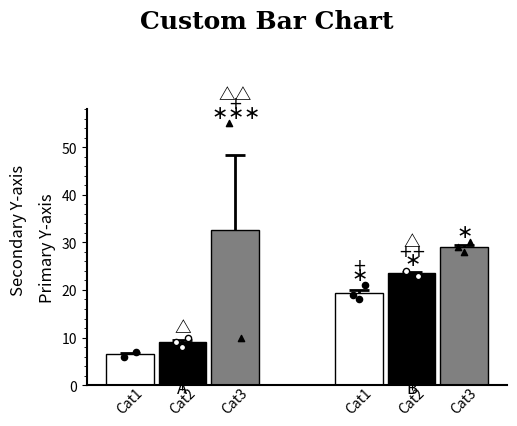

Write the Python code that produced this figure.
import matplotlib.pyplot as plt
import pandas as pd
import numpy as np

def advanced_bar_chart_plotter(data, col_names, bar_settings, point_settings, symbol_settings, show_labels=None,
                               title=None, xlabel=None, ylabel1=None, ylabel2=None, fig_size=None):
    """
    Create a bar chart with custom bar width and distances between bars and groups,
    and add data points with customizable appearance and fonts.

    Parameters:
    - data: A DataFrame with customizable columns for group, category, and value.
    - col_names: Dictionary containing column names for 'group', 'category', and 'value'.
    - bar_settings: Dictionary containing settings for bars ('width', 'distance', 'group_distance', 'colors', 'edge_colors', 'error_bar_orientation', 'error_bar_color', 'error_bar_capsize', 'error_bar_capthick', 'error_bar_elinewidth').
    - point_settings: Dictionary containing settings for points ('shapes', 'fills', 'edge_colors', 'sizes').
    - symbol_settings: Dictionary containing settings for symbols ('base_symbols', 'symbol_indices', 'sizes', 'colors').
    - show_labels: Boolean indicating whether to show category names below each bar and group names in the middle of categories.
    - title: Dictionary containing 'text' and 'font' keys for the title.
    - xlabel: Dictionary containing 'text' and 'font' keys for the x-axis label.
    - ylabel1: Dictionary containing 'text' and 'font' keys for the primary y-axis label.
    - ylabel2: Dictionary containing 'text' and 'font' keys for the secondary y-axis label.
    - fig_size: Tuple specifying the size of the figure (width, height).
    - return_show: String specifying whether to 'show' the plot or 'return' the figure and axis.
    """
    # Extract column names from the dictionary
    group_col = col_names.get('group', 'Group')
    category_col = col_names.get('category', 'Category')
    value_col = col_names.get('value', 'Value')

    # Extract bar settings
    bar_width = bar_settings.get('width', 0.8)
    bar_distance = bar_settings.get('distance', 0.2)
    group_distance = bar_settings.get('group_distance', 1.0)
    bar_colors = bar_settings.get('colors', ['red', 'green', 'blue'])
    bar_edge_colors = bar_settings.get('edge_colors', ['black', 'black', 'black'])
    error_bar_orientation = bar_settings.get('error_bar_orientation', ['both', 'both', 'both'])
    error_bar_color = bar_settings.get('error_bar_color', ['black', 'black', 'black'])
    error_bar_capsize = bar_settings.get('error_bar_capsize', [5, 5, 5])
    error_bar_capthick = bar_settings.get('error_bar_capthick', [1, 1, 1])
    error_bar_elinewidth = bar_settings.get('error_bar_elinewidth', [2, 2, 2])

    # Extract point settings
    point_shapes = point_settings.get('shapes', ['o', '^', 's'])
    point_fills = point_settings.get('fills', ['red', 'green', 'blue'])
    point_edge_colors = point_settings.get('edge_colors', ['darkred', 'darkgreen', 'darkblue'])
    point_sizes = point_settings.get('sizes', [50, 50, 50])

    # Extract symbol settings
    base_symbols = symbol_settings.get('base_symbols', [[r'$\ast$', r'$+$', '\u25B3'], ['\u25A1', '\u25B3', r'$+$'], [r'$+$', '\u25B3', '\u25A1']])
    symbol_indices = symbol_settings.get('symbol_indices', [[0, 0, 0], [1, 1, 0], [3, 1, 2], [1, 1, 0], [1, 2, 1], [1, 0, 0]])
    symbol_sizes = symbol_settings.get('sizes', [14, 12, 12])
    symbol_colors = symbol_settings.get('colors', ['black', 'black', 'black'])

    # Map categories to numeric values
    category_mapping = {category: idx for idx, category in enumerate(data[category_col].unique())}
    data['CategoryIndex'] = data[category_col].map(category_mapping)

    # Create a position for each bar
    unique_groups = data[group_col].unique()
    unique_categories = data['CategoryIndex'].unique()
    n_categories = len(unique_categories)

    # Calculate positions
    group_positions = {group: i * (n_categories * (bar_width + bar_distance) + group_distance) for i, group in enumerate(unique_groups)}
    data['Position'] = data.apply(lambda row: group_positions[row[group_col]] + row['CategoryIndex'] * (bar_width + bar_distance), axis=1)

    # Create figure and axis
    if fig_size:
        fig, ax = plt.subplots(figsize=fig_size)
    else:
        fig, ax = plt.subplots(figsize=(7, 4))

    # Plot bars
    for i, (group, group_data) in enumerate(data.groupby(group_col)):
        for j, (category, cat_data) in enumerate(group_data.groupby('CategoryIndex')):
            bar_position = group_positions[group] + j * (bar_width + bar_distance)

            # Calculate mean and SEM
            mean_value = np.mean(cat_data[value_col].values[0])
            sem = np.std(cat_data[value_col].values[0]) / np.sqrt(len(cat_data[value_col].values[0]))
            max_value = np.max(cat_data[value_col].values[0])

            # Plot bar
            ax.bar(bar_position, mean_value, color=bar_colors[j], edgecolor=bar_edge_colors[j], width=bar_width)

            # Add error bar based on the orientation setting
            orientation = error_bar_orientation[j % len(error_bar_orientation)]
            color = error_bar_color[j % len(error_bar_color)]
            capsize = error_bar_capsize[j % len(error_bar_capsize)]
            capthick = error_bar_capthick[j % len(error_bar_capthick)]
            elinewidth = error_bar_elinewidth[j % len(error_bar_elinewidth)]

            if orientation == 'upper':
                errorbars = ax.errorbar(bar_position, mean_value, yerr=sem, fmt='none', ecolor=color, elinewidth=elinewidth, capsize=0, capthick=capthick, lolims=True, uplims=False)
            elif orientation == 'lower':
                errorbars = ax.errorbar(bar_position, mean_value, yerr=sem, fmt='none', ecolor=color, elinewidth=elinewidth, capsize=0, capthick=capthick, lolims=False, uplims=True)
            elif orientation == 'none':
                errorbars = ax.errorbar(bar_position, mean_value, yerr=sem, fmt='none', ecolor=color, elinewidth=elinewidth, capsize=0, capthick=0, lolims=True, uplims=True)
            else:
                errorbars = ax.errorbar(bar_position, mean_value, yerr=sem, fmt='none', ecolor=color, elinewidth=elinewidth, capsize=capsize, capthick=capthick)

            for cap in errorbars[1]:
                cap.set_marker('_')
                cap.set_markersize(capsize)

            # Add symbols
            current_layer = 0  # Initialize current layer counter
            for layer, symbol_count in enumerate(symbol_indices[i * n_categories + j]):
                if symbol_count > 0:
                    symbols = base_symbols[layer]
                    symbol_text = ''.join([symbols[layer % len(symbols)] for _ in range(symbol_count)])
                    symbol_y_offset = max_value + 0.3 + current_layer * 2  # Adjusted symbol offset using current_layer
                    ax.text(bar_position, symbol_y_offset, symbol_text, ha='center', va='bottom',
                            fontsize=symbol_sizes[layer % len(symbol_sizes)], color=symbol_colors[layer % len(symbol_colors)], fontproperties=None, weight='bold')
                    current_layer += 1  # Increment the current layer only if a symbol is added


    # Plot data points
    for i, row in data.iterrows():
        jitter = np.linspace(-bar_width/8, bar_width/8, len(row[value_col]))  # Jitter the points horizontally within the bar
        for point, j in zip(row[value_col], jitter):
            ax.scatter(row['Position'] + j, point, color=point_fills[row['CategoryIndex']], edgecolor=point_edge_colors[row['CategoryIndex']],
                       s=point_sizes[row['CategoryIndex']], marker=point_shapes[row['CategoryIndex']], zorder=5)

    # Customize x-axis
    if show_labels:
      ax.set_xticks([group_positions[group] + (n_categories - 1) * (bar_width + bar_distance) / 2 for group in unique_groups])
      ax.set_xticklabels('', fontproperties=xlabel['font'])
    else:
      ax.set_xticks([group_positions[group] + (n_categories - 1) * (bar_width + bar_distance) / 2 for group in unique_groups])
      ax.set_xticklabels(unique_groups, fontproperties=xlabel['font'])
      ax.set_xlabel(xlabel['text'], fontproperties=xlabel['font'])

    # Customize y-axis
    ax.set_ylabel(ylabel1['text'], fontproperties=ylabel1['font'])

    # Add secondary y-axis label on the left side without an axis line
    if ylabel2:
        secondary_label_pos = ax.yaxis.get_label().get_position()
        fig.text(secondary_label_pos[0] + 0.1, 0.5, ylabel2['text'], va='center', ha='right', rotation='vertical', fontsize=ylabel2['font'].get('size', ax.yaxis.get_label().get_size()), fontproperties=ylabel2['font'])

    # Set plot title, ensuring it's above the highest point
    title_position_y = 1.05
    plt.suptitle(title['text'], y=title_position_y, fontsize=title['font'].get('size', 16), fontproperties=title['font'])

    # Remove the top and right spines (bounding box)
    ax.spines['top'].set_visible(False)
    ax.spines['right'].set_visible(False)

    # Set the bottom and left spines (x and y lines) to be more visible
    ax.spines['bottom'].set_linewidth(1.5)
    ax.spines['left'].set_linewidth(1.5)

    # Adjust layout to make sure the title is fully visible
    plt.subplots_adjust(left=0.2, top=0.8)

    # Custom y-axis ticks
    y_ticks = ax.get_yticks()
    y_minor_ticks = []
    for i in range(len(y_ticks) - 1):
        step = (y_ticks[i + 1] - y_ticks[i]) / 5
        y_minor_ticks.extend(np.arange(y_ticks[i], y_ticks[i + 1], step))
    ax.set_yticks(y_minor_ticks, minor=True)
    y_min, y_max = ax.get_ylim()

    # Show category names below each bar and group names below them if show_labels is True
    if show_labels:

        for group, group_data in data.groupby(group_col):
            positions = group_data['Position'].unique()
            category_names = group_data[category_col].unique()
            for j, (pos, cat_name) in enumerate(zip(positions, category_names)):
                ax.text(pos, 0, cat_name, ha='center', va='top', fontsize=10, rotation=45)

            mid_position = np.mean(positions)
            ax.text(mid_position, show_labels, group, ha='center', va='top', fontsize=12, fontproperties=xlabel['font'])
    return fig, ax
    plt.show()

# Example usage
data = pd.DataFrame({
    'Group': ['A', 'A', 'A', 'B', 'B', 'B'],
    'Category': ['Cat1', 'Cat2', 'Cat3', 'Cat1', 'Cat2', 'Cat3'],
    'DataPoint': [[6, 7], [9, 8, 10], [55, 10], [19, 18, 21], [24, 23], [29, 28, 30]]  # Example multiple data points
})

# Define column names
col_names = {
    'group': 'Group',
    'category': 'Category',
    'value': 'DataPoint'
}

# Define custom fonts and labels
title = {'text': 'Custom Bar Chart', 'font': {'family': 'serif', 'size': 18, 'weight': 'bold'}}
xlabel = {'text': 'Groups', 'font': {'family': 'sans-serif', 'size': 12}}
ylabel1 = {'text': 'Primary Y-axis', 'font': {'family': 'sans-serif', 'size': 12}}
ylabel2 = {'text': 'Secondary Y-axis', 'font': {'family': 'sans-serif', 'size': 12}}

# Define settings
bar_settings = {
    'width': 0.1,
    'distance': 0.01,
    'group_distance': 0.15,
    'colors': ['white', 'black', 'gray'],
    'edge_colors': ['black', 'black', 'black'],
    'error_bar_orientation': ['upper', 'upper', 'upper'],  # Options are 'upper', 'lower', 'both', 'none'
    'error_bar_color': ['black', 'black', 'black'],  # Color of the error bars
    'error_bar_capsize': [15, 15, 15],  # Size of the caps
    'error_bar_capthick': [2, 2, 2],  # Thickness of the caps
    'error_bar_elinewidth': [2, 2, 2]  # Width of the error bar lines
}

point_settings = {
    'shapes': ['o', 'o', '^'],
    'fills': ['black', 'white', 'black'],
    'edge_colors': ['black', 'black', 'black'],
    'sizes': [20, 20, 20]
}

symbol_settings = {
    'base_symbols': [[r'$\ast$', r'$+$', '\u25B3'],[r'$\ast$', r'$+$', '\u25B3'], [r'$\ast$', r'$+$', '\u25B3']],  # Base symbols for each category
    'symbol_indices': [[0, 0, 0], [0, 0, 1], [3, 1, 2], [1, 1, 0], [1, 2, 1], [1, 0, 0]],  # Indices pointing to the number of symbols
    'sizes': [14, 12, 12],  # Repeated for each group
    'colors': ['black', 'black', 'black']  # Repeated for each group
}

# Example: Plot with custom settings, symbols, and labels
fig1, ax1 = advanced_bar_chart_plotter(data, col_names, bar_settings, point_settings, symbol_settings, show_labels=True,
                                       title=title, xlabel=xlabel, ylabel1=ylabel1, ylabel2=ylabel2,
                                       fig_size=(6, 4))
